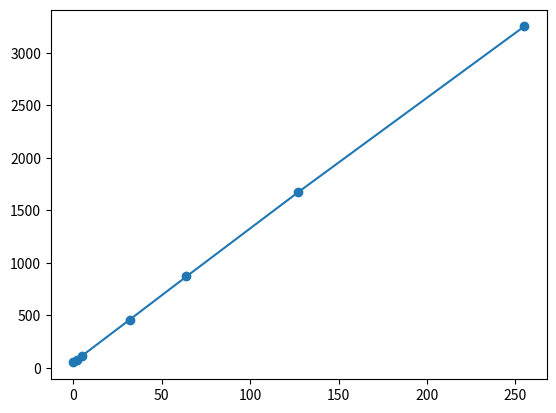

The script that saved this image:
'''import RPi.GPIO as GPIO
import time
GPIO.setmode(GPIO.BCM)
dac=[8,11,7,1,0,5,12,6]
GPIO.setup(dac,GPIO.OUT)
number=[0,0,0,0,0,0,0,0]
GPIO.output(dac,number)
time.sleep(10)
GPIO.output(dac ,0)
GPIO.cleanup()'''
import matplotlib.pyplot as plt
plt.plot([0,2,5,32,64,127,255],[51.5,77.2,115.6,460,870,1670,3250],marker='o')
plt.show()